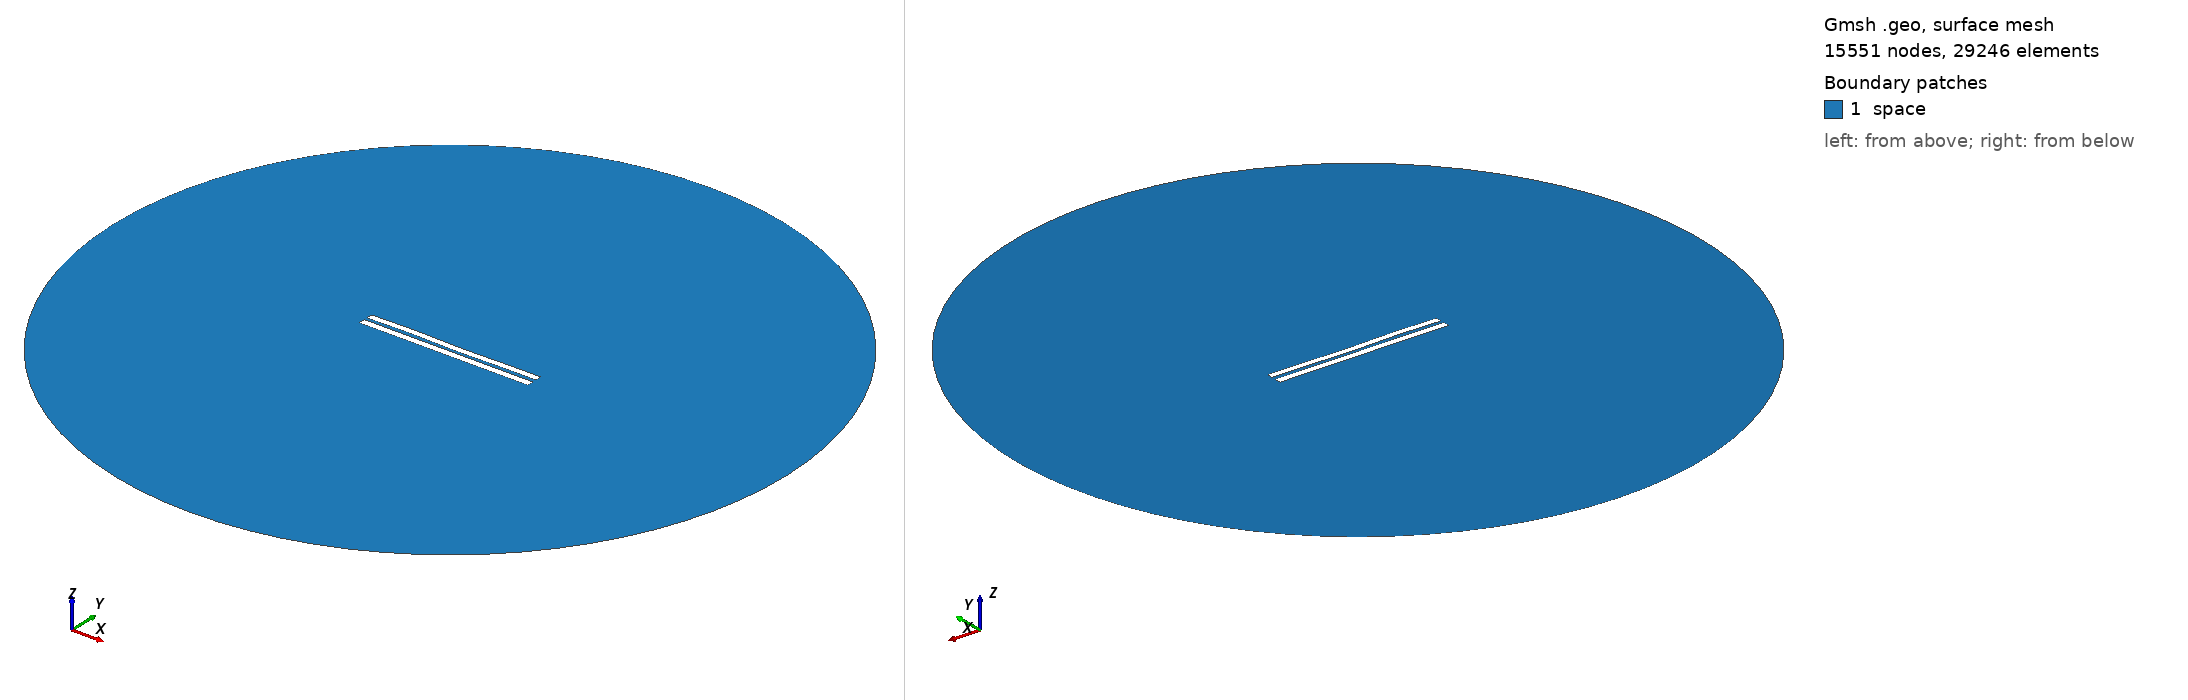

Gmsh geometry script, surface-meshed: 15551 nodes, 29246 surface elements. Boundary patches (legend numbers): 1 space. Left view from above one corner, right view from below the opposite corner. Legend entries are the model's physical surfaces. The drawing asked Gmsh for element sizes between 1% and 20% of the model's largest extent; the script's own settings can give other sizes.

=== 558.geo (drawn) ===
//---------------------------------------
// Geometry kernel
//---------------------------------------

SetFactory("OpenCASCADE");



//---------------------------------------
// Parameters of the geometry
//---------------------------------------

// Overetch of the upper plate
overetch = 0.125;

// Distance between the plates
distance = 1.75;

// Discretization over the x axis (for the deformation)
nx = 50; 

// Length of the plate
L = 100 - overetch; 

// Number of modes
n = 4; 

// 1st mode coefficient
coeff(1) = 0.15;
beta(1) = 0.596864 * 3.1415926535 / L;

// 2nd mode coefficient
coeff(2) = 0.0;
beta(2) = 1.49418 * 3.1415926535 / L;

// 3rd mode coefficient
coeff(3) = 0.15;
beta(3) = 2.50025 * 3.1415926535 / L;

// 4th mode coefficient
coeff(4) = 0.15;
beta(4) = 3.49999 * 3.1415926535 / L;



//---------------------------------------
// Upper plate (deformed rectangle)
//---------------------------------------

// Coordiantes of the upper plate
xmin = -50;
xmax = 50 - overetch;

// Height of the upper plate
yheight = 4 - 2 * overetch;

// Indexes of the points
UpperID[] = {};
LowerID[] = {};
LeftID[] = {};
RightID[] = {};

// Point index
p = 1;

// Horizontal edges
For i In {1:nx}
    x = xmin + (i-1)*(xmax - xmin)/(nx-1);

    y_bottom = distance / 2 + overetch;
    For j In {1:n}
        C = (Cosh(beta(j)*L) + Cos(beta(j)*L)) / (Sinh(beta(j)*L) + Sin(beta(j)*L));
        y_bottom  = y_bottom + coeff(j) * (Cosh(beta(j)*(x+50)) - Cos(beta(j)*(x+50)) - C * (Sinh(beta(j)*(x+50)) - Sin(beta(j)*(x+50))));
    EndFor

    y_top = y_bottom + yheight;

    Point(p) = {x, y_top, 0, 1.0};
    UpperID[i] = p;
    p = p + 1;

    Point(p) = {x, y_bottom, 0, 1.0};
    LowerID[i] = p;
    p = p + 1;
EndFor

// Create point lists
UpperPts[] = {}; LowerPts[] = {};
For i In {1:nx}
  UpperPts[] += {UpperID[i]};
  LowerPts[] += {LowerID[i]};
EndFor

// Build splines
Spline(1) = {UpperPts[]};
Spline(2) = {LowerPts[]};
Line(3) = {LowerPts[nx-1], UpperPts[nx-1]};
Line(4) = {LowerPts[0], UpperPts[0]};

// Build the plane surface
Curve Loop(1) = {2, 3, -1, -4};
Plane Surface(1) = {1};



//---------------------------------------
// Lower plate (rectangle)
//---------------------------------------

// Vertices
Point(1001) = {-50, -1, 0, 1.0};
Point(1002) = { 50, -1, 0, 1.0};
Point(1003) = { 50,  -5, 0, 1.0};
Point(1004) = {-50,  -5, 0, 1.0};

// Edges
Line(5) = {1001, 1002};
Line(6) = {1002, 1003};
Line(7) = {1003, 1004};
Line(8) = {1004, 1001};

// Plane surface
Line Loop(2) = {5, 6, 7, 8};
Plane Surface(2) = {2}; 



//---------------------------------------
// Outer (fictious) boundary
//---------------------------------------

// Points
Point(1005) = {0, 0, 0};       // Center
Point(1006) = {200, 0, 0};     // Start point
Point(1007) = {0, 200, 0};     // 90 degrees
Point(1008) = {-200, 0, 0};    // 180 degrees
Point(1009) = {0, -200, 0};    // 270 degrees

// Circle arcs (each needs start, center, end)
Circle(9) = {1006, 1005, 1007};
Circle(10) = {1007, 1005, 1008};
Circle(11) = {1008, 1005, 1009};
Circle(12) = {1009, 1005, 1006};

// Plane surface for the entire domain
Curve Loop(3) = {9, 10, 11, 12};
Surface(3) = {3};

// Subtract the plates from the whole domain to obtain the actual domain where we want to solve the equations
BooleanDifference{ Surface{3}; Delete; }{ Surface{1}; Surface{2}; Delete; }




//---------------------------------------
// Transfinite Lines/Curves
//---------------------------------------

// Set the number of points on the boundaries
r = 12;
d = 0.15;

// Plates
Transfinite Curve {1} = 50*r/4 Using Progression 1;
Transfinite Line {2} = 50*r Using Progression 1;
Transfinite Curve {3, 4} = 2*r Using Progression 1+d;
Transfinite Line {5} = 50*r Using Progression 1;
Transfinite Line {7} = 50*r/4 Using Progression 1;
Transfinite Line {6} = 2*r Using Progression 1+d;
Transfinite Line {8} = 2*r Using Progression 1-d;

// Outer boundary
Transfinite Line {9, 10, 11, 12} = 20 Using Progression 1;



//---------------------------------------
// Physical groups
//---------------------------------------                

// Physical curves (boundaries)
Physical Line("force_segment", 10) = {2};
Physical Line("upper_plate", 11) = {1, 3, 4};
Physical Line("lower_plate", 12) = {5, 6, 7, 8};
Physical Line("boundary", 20) = {9, 10, 11, 12};

// Physical Surfaces
Physical Surface("space", 30) = {3};



//---------------------------------------
// 6. Generate the Mesh
//---------------------------------------

// 2D mesh generation
Mesh 2;
